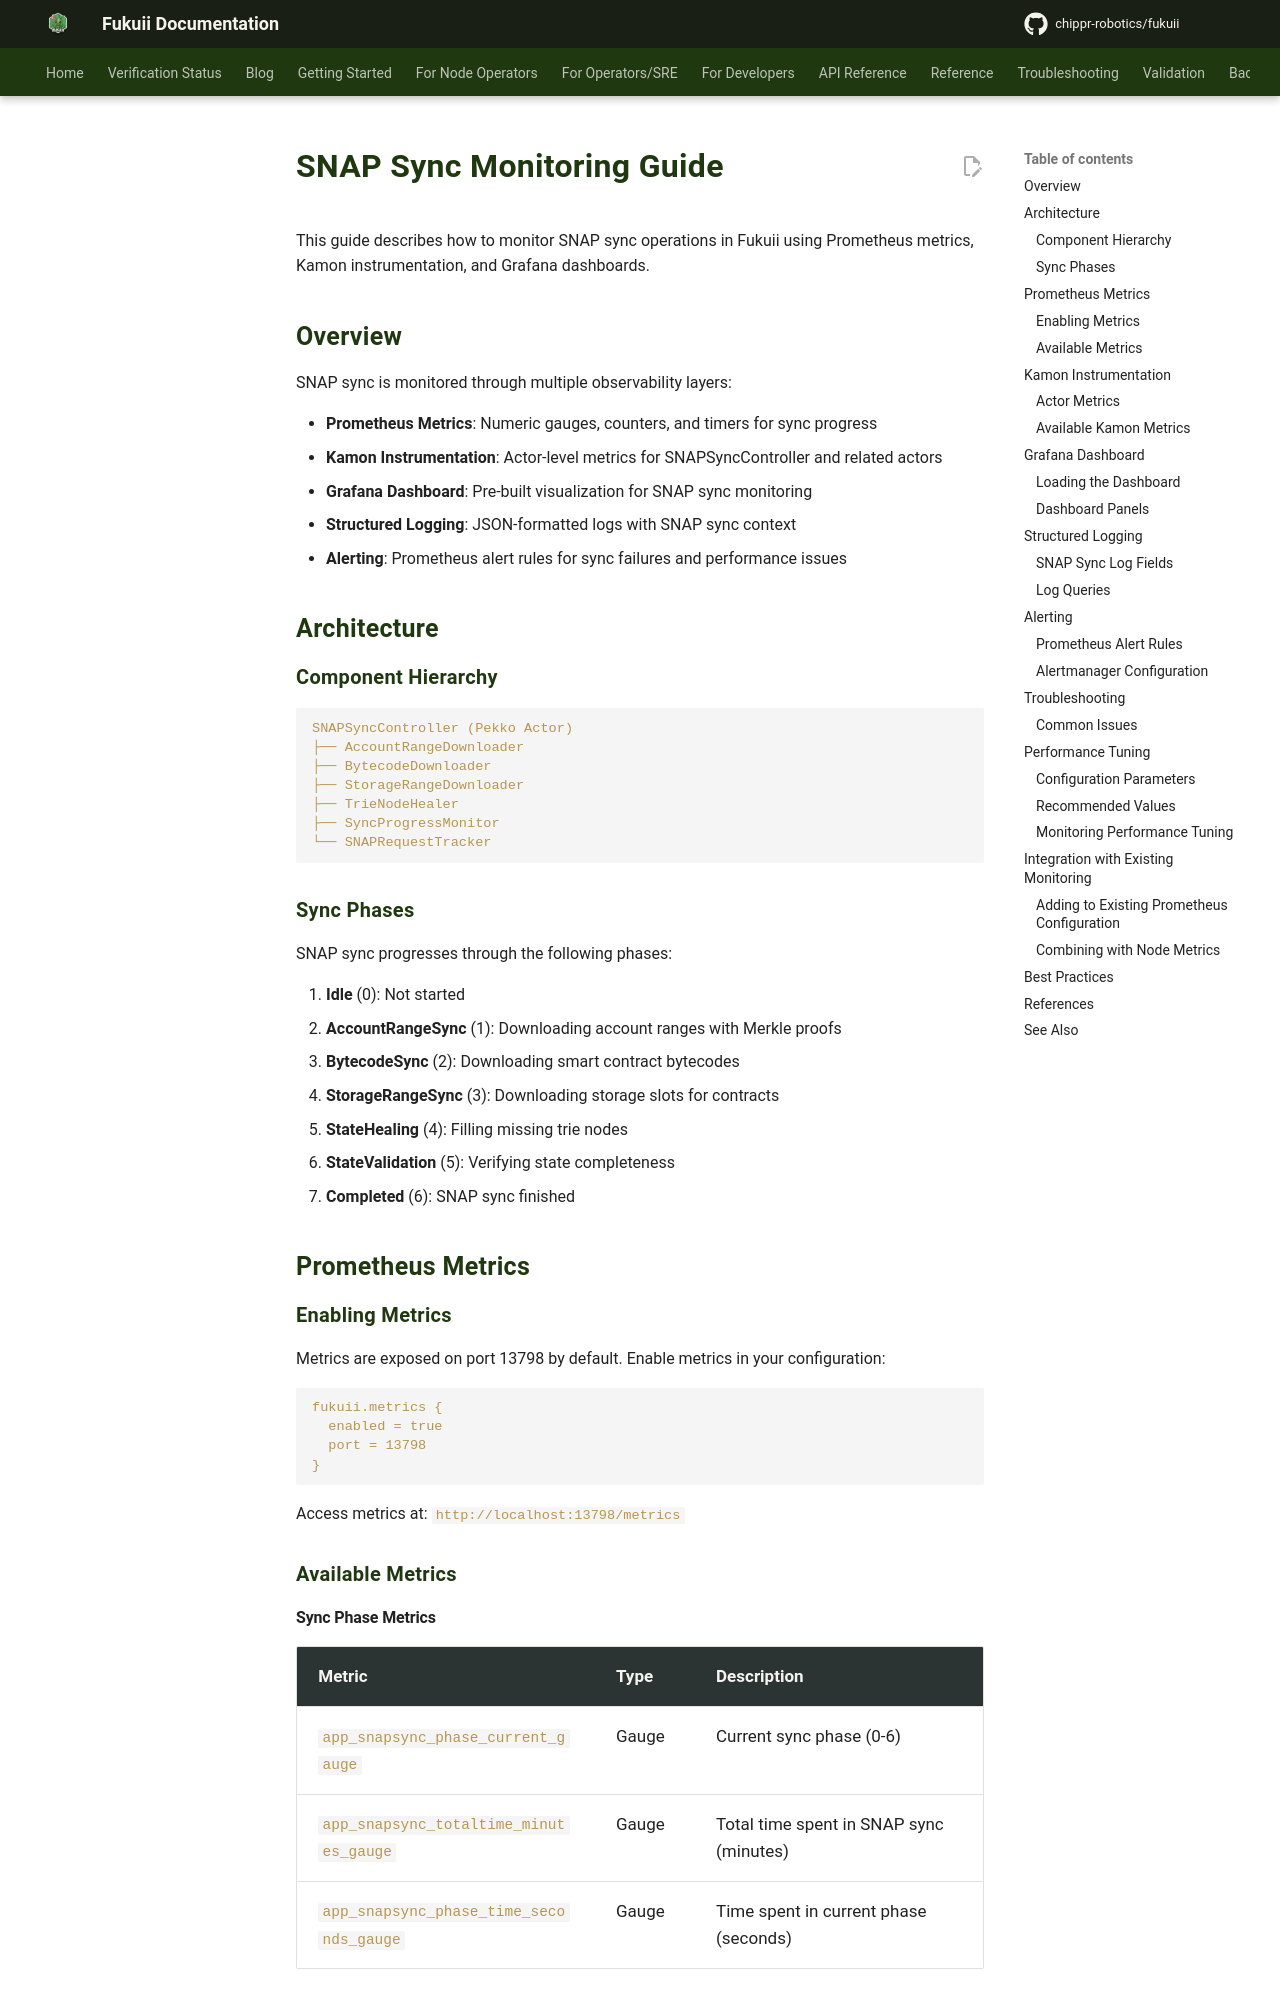

repository: chippr-robotics/fukuii · page: pr-preview/pr-2168/operations/monitoring-snap-sync/index.html · generator: mkdocs

# SNAP Sync Monitoring Guide

This guide describes how to monitor SNAP sync operations in Fukuii using Prometheus metrics, Kamon instrumentation, and Grafana dashboards.

## Overview

SNAP sync is monitored through multiple observability layers:

- **Prometheus Metrics**: Numeric gauges, counters, and timers for sync progress
- **Kamon Instrumentation**: Actor-level metrics for SNAPSyncController and related actors
- **Grafana Dashboard**: Pre-built visualization for SNAP sync monitoring
- **Structured Logging**: JSON-formatted logs with SNAP sync context
- **Alerting**: Prometheus alert rules for sync failures and performance issues

## Architecture

### Component Hierarchy

```
SNAPSyncController (Pekko Actor)
├── AccountRangeDownloader
├── BytecodeDownloader
├── StorageRangeDownloader
├── TrieNodeHealer
├── SyncProgressMonitor
└── SNAPRequestTracker
```

### Sync Phases

SNAP sync progresses through the following phases:

1. **Idle** (0): Not started
2. **AccountRangeSync** (1): Downloading account ranges with Merkle proofs
3. **BytecodeSync** (2): Downloading smart contract bytecodes
4. **StorageRangeSync** (3): Downloading storage slots for contracts
5. **StateHealing** (4): Filling missing trie nodes
6. **StateValidation** (5): Verifying state completeness
7. **Completed** (6): SNAP sync finished

## Prometheus Metrics

### Enabling Metrics

Metrics are exposed on port 13798 by default. Enable metrics in your configuration:

```hocon
fukuii.metrics {
  enabled = true
  port = 13798
}
```

Access metrics at: `http://localhost:13798/metrics`

### Available Metrics

#### Sync Phase Metrics

| Metric | Type | Description |
|--------|------|-------------|
| `app_snapsync_phase_current_gauge` | Gauge | Current sync phase (0-6) |
| `app_snapsync_totaltime_minutes_gauge` | Gauge | Total time spent in SNAP sync (minutes) |
| `app_snapsync_phase_time_seconds_gauge` | Gauge | Time spent in current phase (seconds) |

#### Pivot Block Metrics

| Metric | Type | Description |
|--------|------|-------------|
| `app_snapsync_pivot_block_number_gauge` | Gauge | Pivot block number selected for sync |
